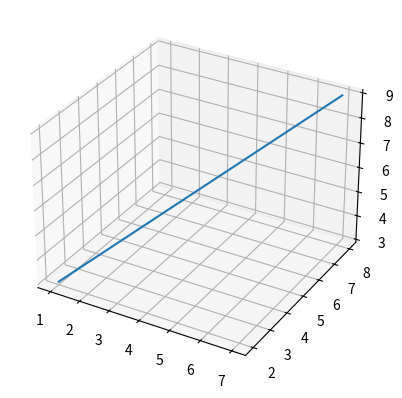

Python code for this plot:
import matplotlib.pyplot as plt, numpy as np
from mpl_toolkits.mplot3d import Axes3D

v= np.array([[1,2,3], [4,5,6], [7,8,9]])
fig = plt.figure()
ax = fig.add_subplot(111, projection='3d')
ax.plot(v[:,0],v[:,1],v[:,2])
plt.show()
